Dataset: apartment (GitHub, andersontruong/GroundSight). Classes: bedroom floor, bedroom table, kitchen table.

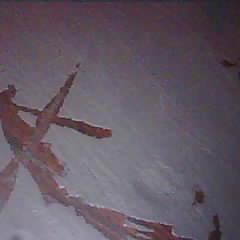
Label: kitchen table

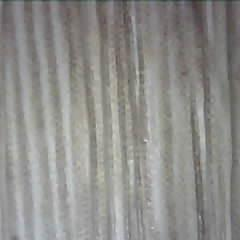
Label: bedroom floor

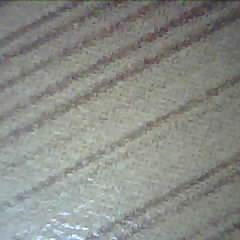
Label: bedroom table

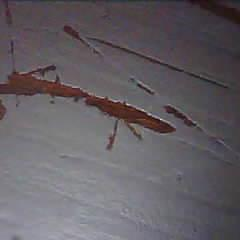
Label: kitchen table

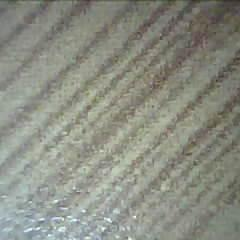
Label: bedroom table

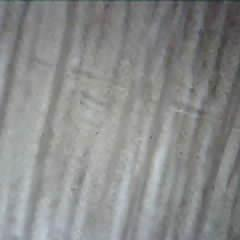
Label: bedroom floor
